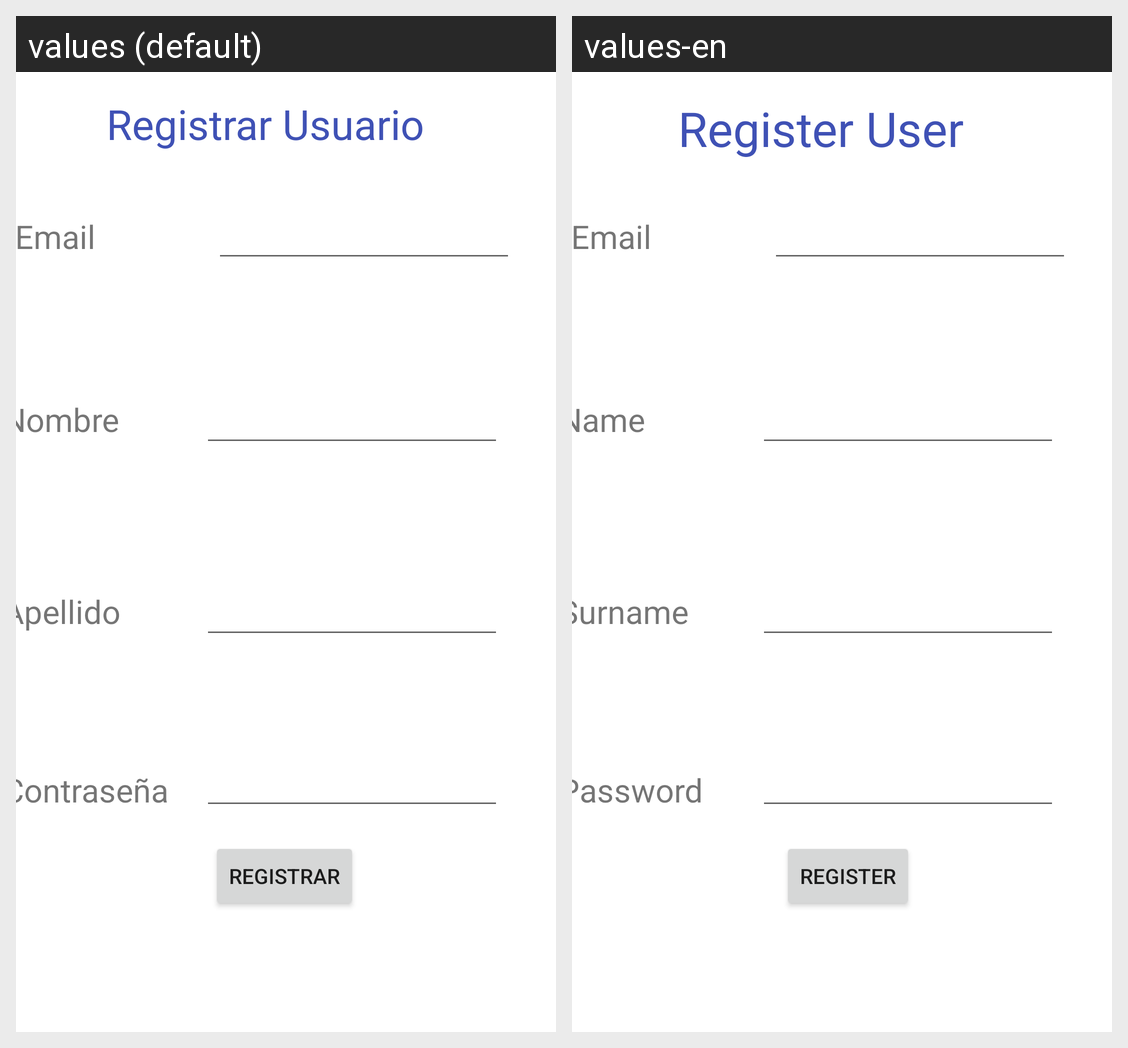

The same Android screen rendered under two of its app's locales, left to right. List the strings drawn on it with the default value and each locale's translation.
Android screen res/layout/activity_registro_usuario.xml rendered under 2 locales, left to right: values (default), values-en. Device: Nexus 5 (rendered at 1080×1920; each locale shown at half size, 540×960, under a caption strip naming it); theme Theme.AppVideojuegos.
Strings drawn on this screen, with the default value and each locale's value (text and hints the layout hard-codes, and strings that could not be matched under every locale, appear in the picture but are not listed):

pass_registro
  values: Contraseña
  values-en: Password

apellido_registro
  values: Apellido
  values-en: Surname

nombre_registro
  values: Nombre
  values-en: Name

email_registro
  values: Email
  values-en: Email

boton_registro
  values: Registrar
  values-en: Register

titulo_registrar
  values: Registrar Usuario
  values-en: Register User
